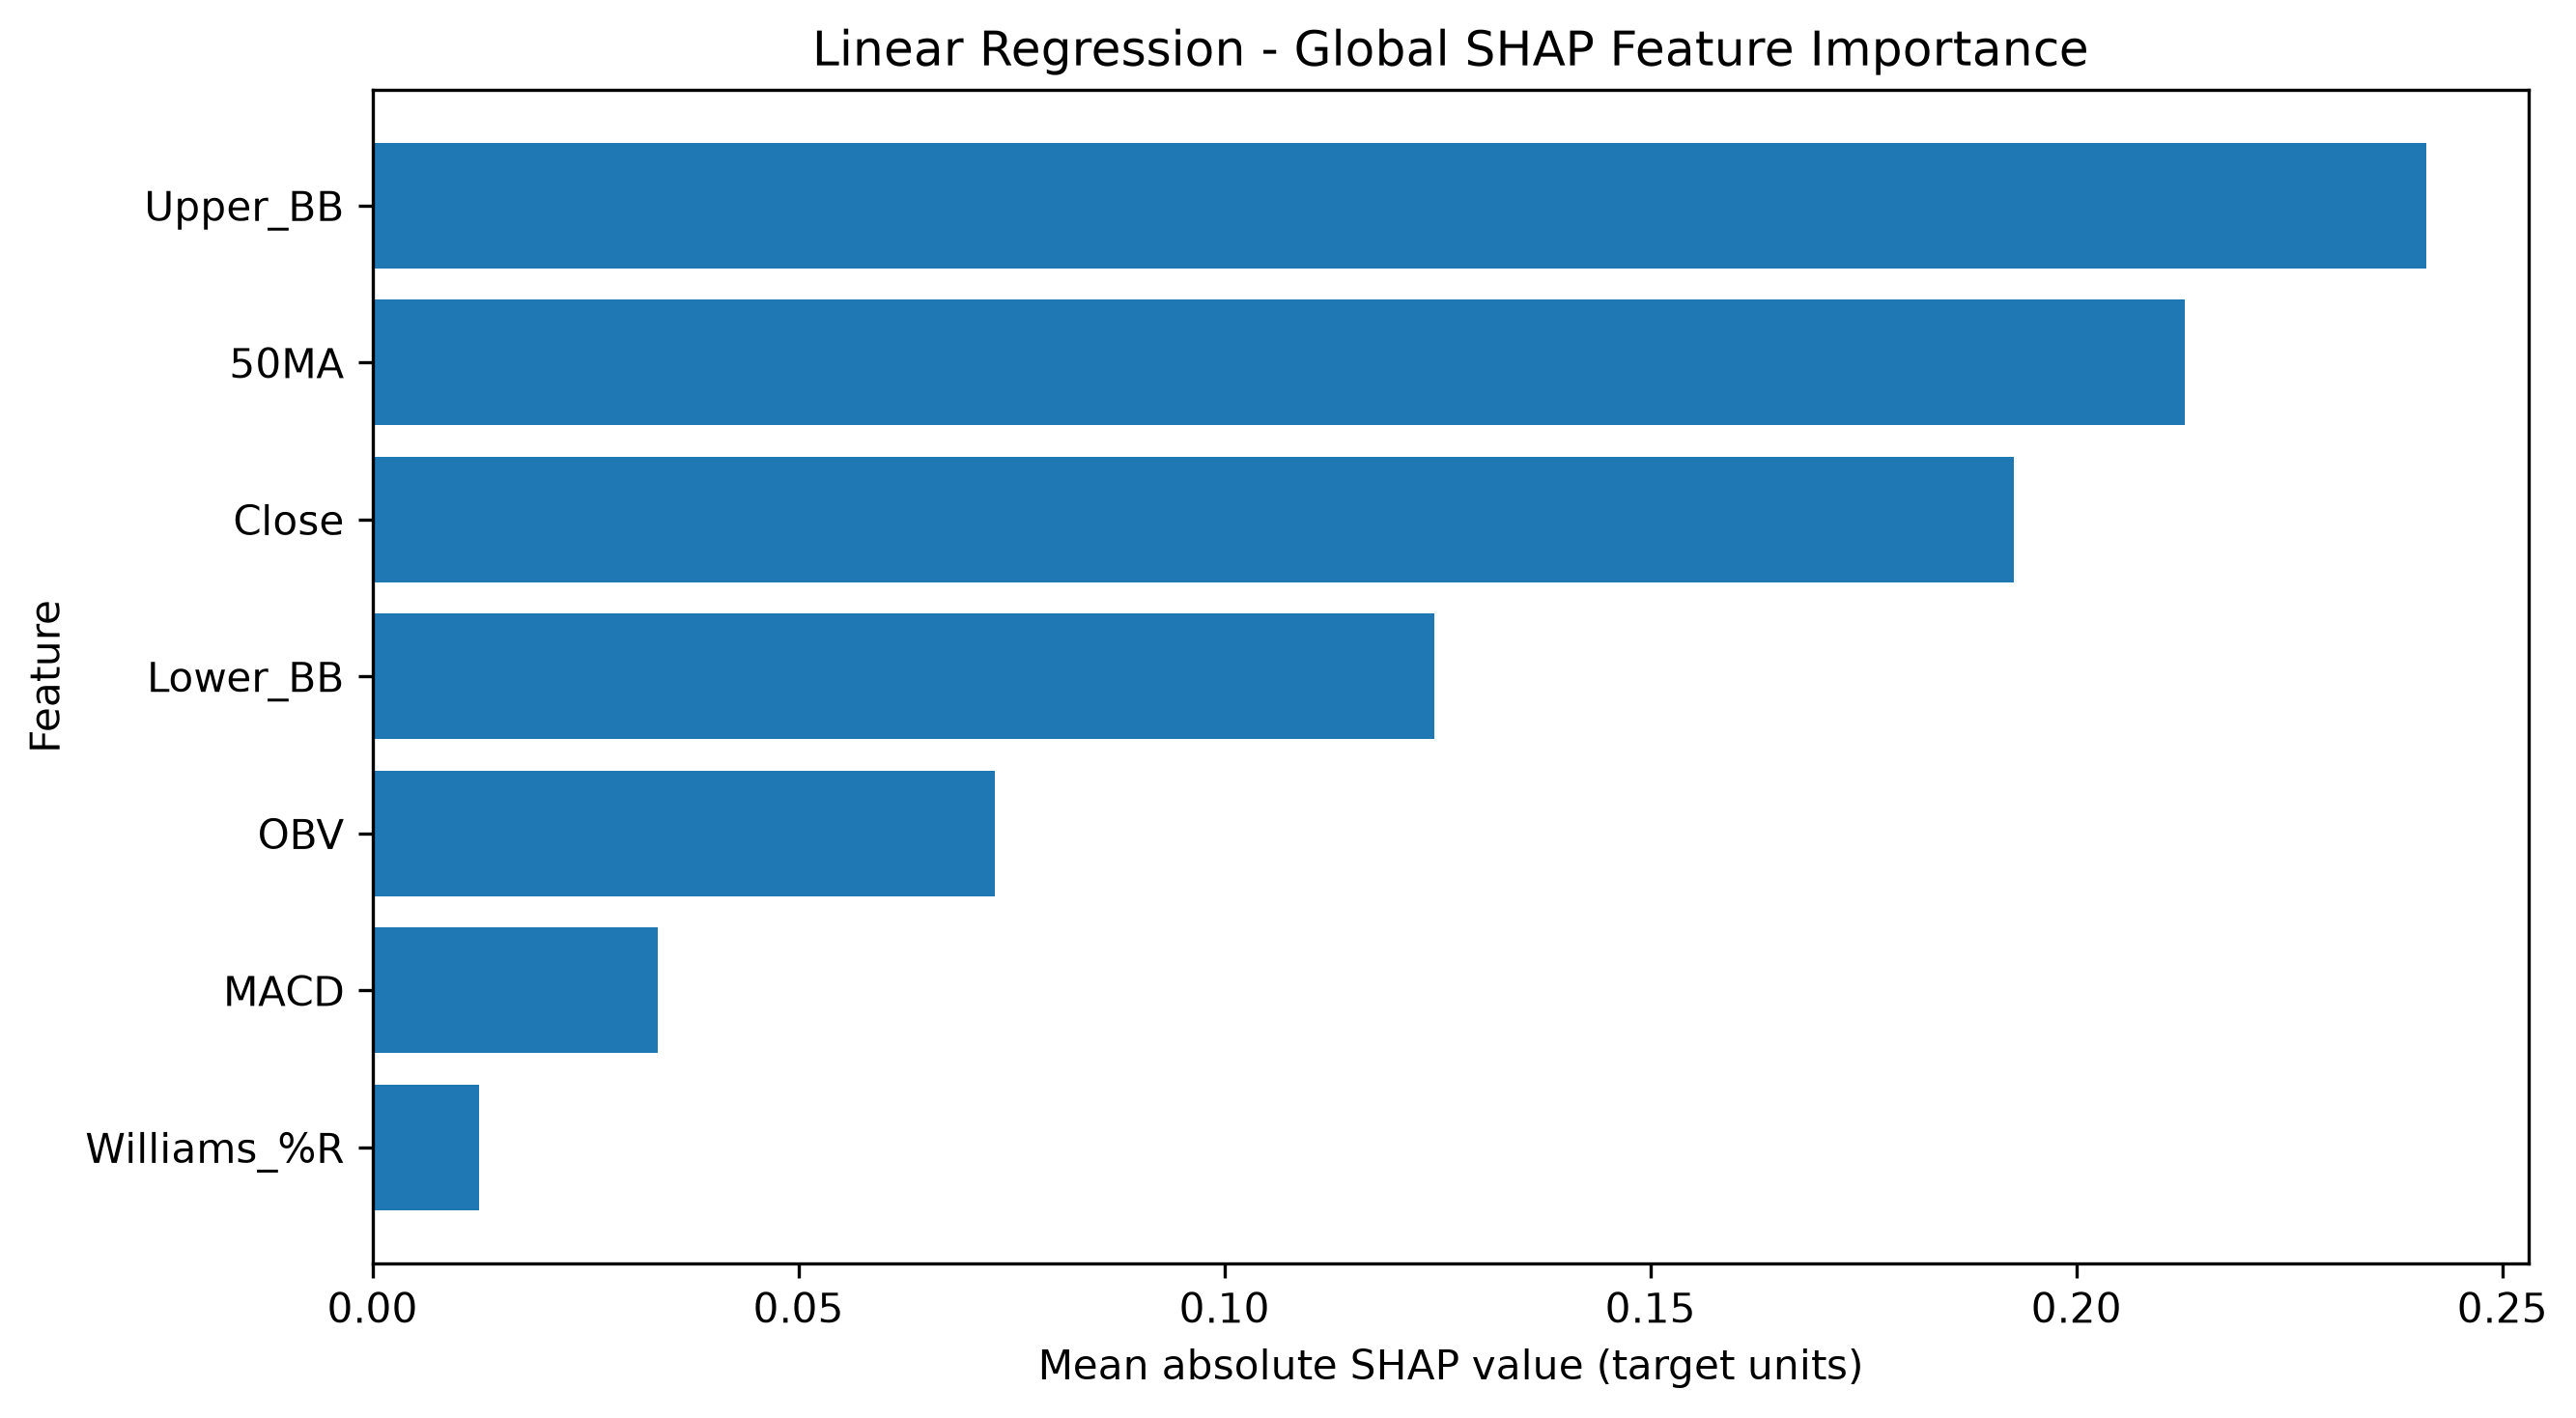

The data file committed next to this chart (first rows):
Feature, Mean |SHAP|, Mean SHAP, Rank
Upper_BB, 0.2411, 0.07446, 1.0
50MA, 0.2128, 0.07088, 2.0
Close, 0.1926, 0.1926, 3.0
Lower_BB, 0.1247, 0.04337, 4.0
OBV, 0.07308, -0.02302, 5.0
MACD, 0.03349, 0.002558, 6.0
Williams_%R, 0.01256, -0.0007224, 7.0
